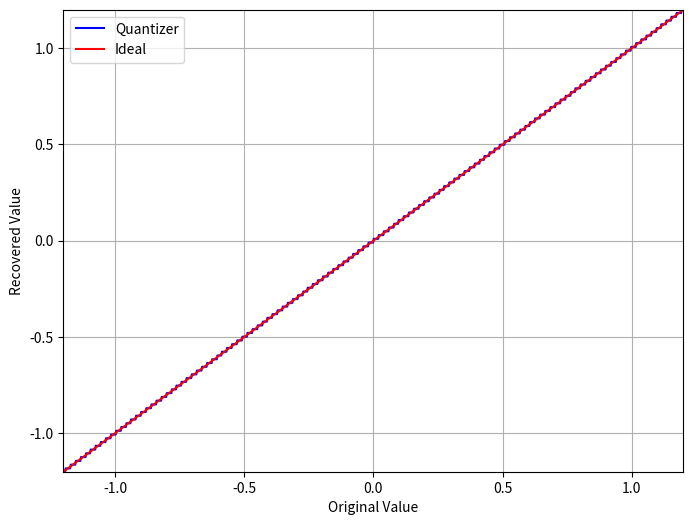

Here is the Python script that generated this plot:
"""
This module contains the quantizer object for converting continuous values to
bits and vice versa.

The quantizer implemented here is a simple uniform quantizer with a fixed
number of bits and a fixed range.
"""

# ------------------------------------------------------------------------------
# imports

import numpy as np

# ------------------------------------------------------------------------------

class Quantizer():
    """
    This class defines a quantizer object for converting continuous values to
    bits and vice versa.
    """
    def __init__(self, n_bits: int, q_range: tuple):
        """
        Constructor for the Quantizer class.

        Parameters
        ----------
        n_bits : int
            The number of bits to represent each value.
        q_range : tuple
            The range of the quantizer.
        """
        self.n_bits = n_bits
        self.q_range = q_range
        self.q_step = (q_range[1] - q_range[0]) / (2**n_bits - 1)
        self.exps = np.flip(2**np.arange(n_bits).astype(np.float64))

    def quantize(self, value: float):
        """
        Quantize the given values.

        Parameters
        ----------
        value : float
            The value to quantize.

        Returns
        -------
        np.ndarray
            A 1D numpy array of bits.
        """
        if value < self.q_range[0]:
            value = self.q_range[0]
        elif value > self.q_range[1]:
            value = self.q_range[1]

        q_value = (value - self.q_range[0]) / self.q_step
        q_value = round(q_value)
        bits = _d2b(q_value, self.n_bits)
        return bits

    def dequantize(self, bits: np.ndarray):
        """
        Dequantize the given bits.

        Parameters
        ----------
        bits : np.ndarray
            A 1D numpy array of bits.

        Returns
        -------
        float
            The dequantized value.
        """
        if len(bits) != self.n_bits:
            raise ValueError('bits should have length n_bits')
        q_value = np.dot(bits, self.exps)
        deq_value = q_value * self.q_step + self.q_range[0]
        return deq_value

# ------------------------------------------------------------------------------

def _d2b(decimal, nbits) -> np.ndarray:
    """
    This function takes a decimal number and converts it to a specified number
    of bits in the form of a numpy array.
    """
    bits = np.zeros(nbits).astype(np.uint8)
    if decimal < 1.0:
        # fraction logic
        exps = 0.5**np.arange(1, nbits+1)
        for i in range(1, nbits+1):
            if decimal >= exps[i-1]:
                decimal -= exps[i-1]
                bits[i-1] = 1
    else:
        if not isinstance(decimal, int):
            raise ValueError('decimal should be an integer if >= 1.0')
        else:
            # integer logic
            exps = 2**np.arange(nbits).astype(np.float64)
            for i in range(nbits):
                if decimal >= exps[nbits-1-i]:
                    decimal -= exps[nbits-1-i]
                    bits[i] = 1
    return bits

# ------------------------------------------------------------------------------

def _b2d(bits) -> int:
    """
    This function takes a numpy array of bits and converts it to a decimal
    number. Assumes that the bits represent an unsigned integer.
    """
    decimal = np.dot(bits, 2**np.arange(len(bits))[::-1])
    return decimal

# ------------------------------------------------------------------------------

if __name__ == '__main__':

    import matplotlib.pyplot as plt

    n_bits = 10
    q_range = (-10.0, 10.0)

    q = Quantizer(n_bits, q_range)

    values = np.linspace(1.1*q_range[0], 1.1*q_range[1], 10000)
    recovered = np.zeros_like(values)
    for i, value in enumerate(values):
        bits = q.quantize(value)
        recovered[i] = q.dequantize(bits)
    
    plt.figure(figsize=(8, 6))
    plt.plot(values, recovered, color='blue', label='Quantizer')
    plt.plot(values, values, color='red', label='Ideal')
    plt.xlabel('Original Value')
    plt.xlim((-1.2, 1.2))
    plt.ylim((-1.2, 1.2))
    plt.ylabel('Recovered Value')
    plt.legend()
    plt.grid()
    plt.show()
